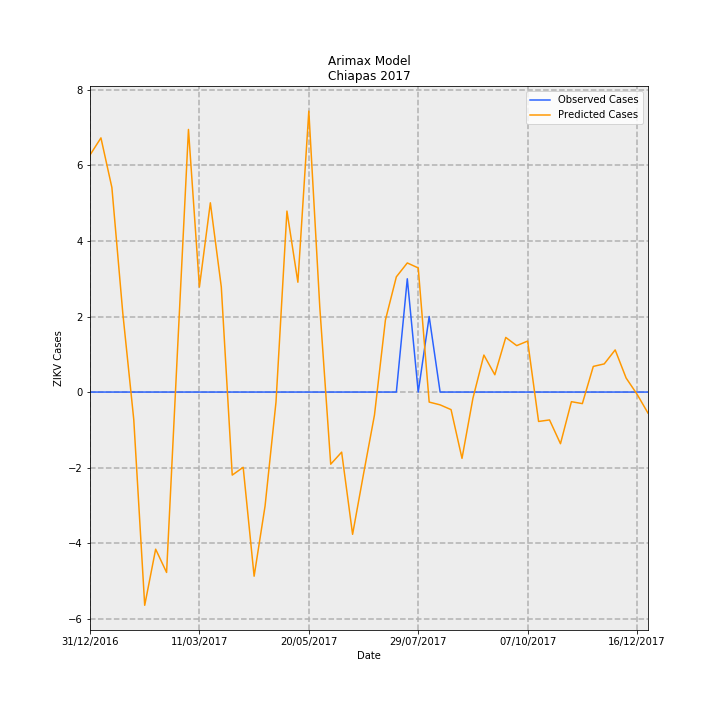

The table this chart was drawn from, first rows:
Date, predictions_incidence, observed_incidence, Predicted Cases, Observed Cases, error
31/12/2016, 0.1203, 0.0, 6.278, 0.0, -6.278
07/01/2017, 0.129, 0.0, 6.732, 0.0, -6.732
14/01/2017, 0.1038, 0.0, 5.417, 0.0, -5.417
21/01/2017, 0.03991, 0.0, 2.082, 0.0, -2.082
28/01/2017, -0.01395, 0.0, -0.7278, 0.0, 0.7278
04/02/2017, -0.1082, 0.0, -5.647, 0.0, 5.647
11/02/2017, -0.07974, 0.0, -4.161, 0.0, 4.161
18/02/2017, -0.09156, 0.0, -4.777, 0.0, 4.777
25/02/2017, 0.02142, 0.0, 1.117, 0.0, -1.117
04/03/2017, 0.1333, 0.0, 6.955, 0.0, -6.955
11/03/2017, 0.05333, 0.0, 2.783, 0.0, -2.783
18/03/2017, 0.09606, 0.0, 5.012, 0.0, -5.012
25/03/2017, 0.05337, 0.0, 2.785, 0.0, -2.785
01/04/2017, -0.04215, 0.0, -2.199, 0.0, 2.199
08/04/2017, -0.03819, 0.0, -1.993, 0.0, 1.993
15/04/2017, -0.09346, 0.0, -4.877, 0.0, 4.877
22/04/2017, -0.05783, 0.0, -3.018, 0.0, 3.018
29/04/2017, -0.005051, 0.0, -0.2636, 0.0, 0.2636
06/05/2017, 0.09186, 0.0, 4.793, 0.0, -4.793
13/05/2017, 0.05574, 0.0, 2.909, 0.0, -2.909
20/05/2017, 0.1426, 0.0, 7.44, 0.0, -7.44
27/05/2017, 0.04332, 0.0, 2.26, 0.0, -2.26
03/06/2017, -0.03661, 0.0, -1.91, 0.0, 1.91
10/06/2017, -0.0305, 0.0, -1.591, 0.0, 1.591
17/06/2017, -0.07221, 0.0, -3.768, 0.0, 3.768
24/06/2017, -0.04156, 0.0, -2.169, 0.0, 2.169
01/07/2017, -0.01166, 0.0, -0.6086, 0.0, 0.6086
08/07/2017, 0.03654, 0.0, 1.906, 0.0, -1.906
15/07/2017, 0.0585, 0.0, 3.052, 0.0, -3.052
22/07/2017, 0.06553, 0.05749, 3.419, 3.0, -0.4194
29/07/2017, 0.063, 0.0, 3.287, 0.0, -3.287
05/08/2017, -0.005084, 0.03833, -0.2653, 2.0, 2.265
12/08/2017, -0.006496, 0.0, -0.339, 0.0, 0.339
19/08/2017, -0.008919, 0.0, -0.4654, 0.0, 0.4654
26/08/2017, -0.03366, 0.0, -1.756, 0.0, 1.756
02/09/2017, -0.003099, 0.0, -0.1617, 0.0, 0.1617
09/09/2017, 0.01878, 0.0, 0.9799, 0.0, -0.9799
16/09/2017, 0.008779, 0.0, 0.4581, 0.0, -0.4581
23/09/2017, 0.02773, 0.0, 1.447, 0.0, -1.447
30/09/2017, 0.02356, 0.0, 1.23, 0.0, -1.23
07/10/2017, 0.02588, 0.0, 1.35, 0.0, -1.35
14/10/2017, -0.01493, 0.0, -0.7788, 0.0, 0.7788
21/10/2017, -0.01415, 0.0, -0.7383, 0.0, 0.7383
28/10/2017, -0.02622, 0.0, -1.368, 0.0, 1.368
04/11/2017, -0.004884, 0.0, -0.2549, 0.0, 0.2549
11/11/2017, -0.005868, 0.0, -0.3062, 0.0, 0.3062
18/11/2017, 0.01302, 0.0, 0.6793, 0.0, -0.6793
25/11/2017, 0.01429, 0.0, 0.7456, 0.0, -0.7456
02/12/2017, 0.02139, 0.0, 1.116, 0.0, -1.116
09/12/2017, 0.00712, 0.0, 0.3715, 0.0, -0.3715
16/12/2017, -0.00111, 0.0, -0.05794, 0.0, 0.05794
23/12/2017, -0.01068, 0.0, -0.5575, 0.0, 0.5575
